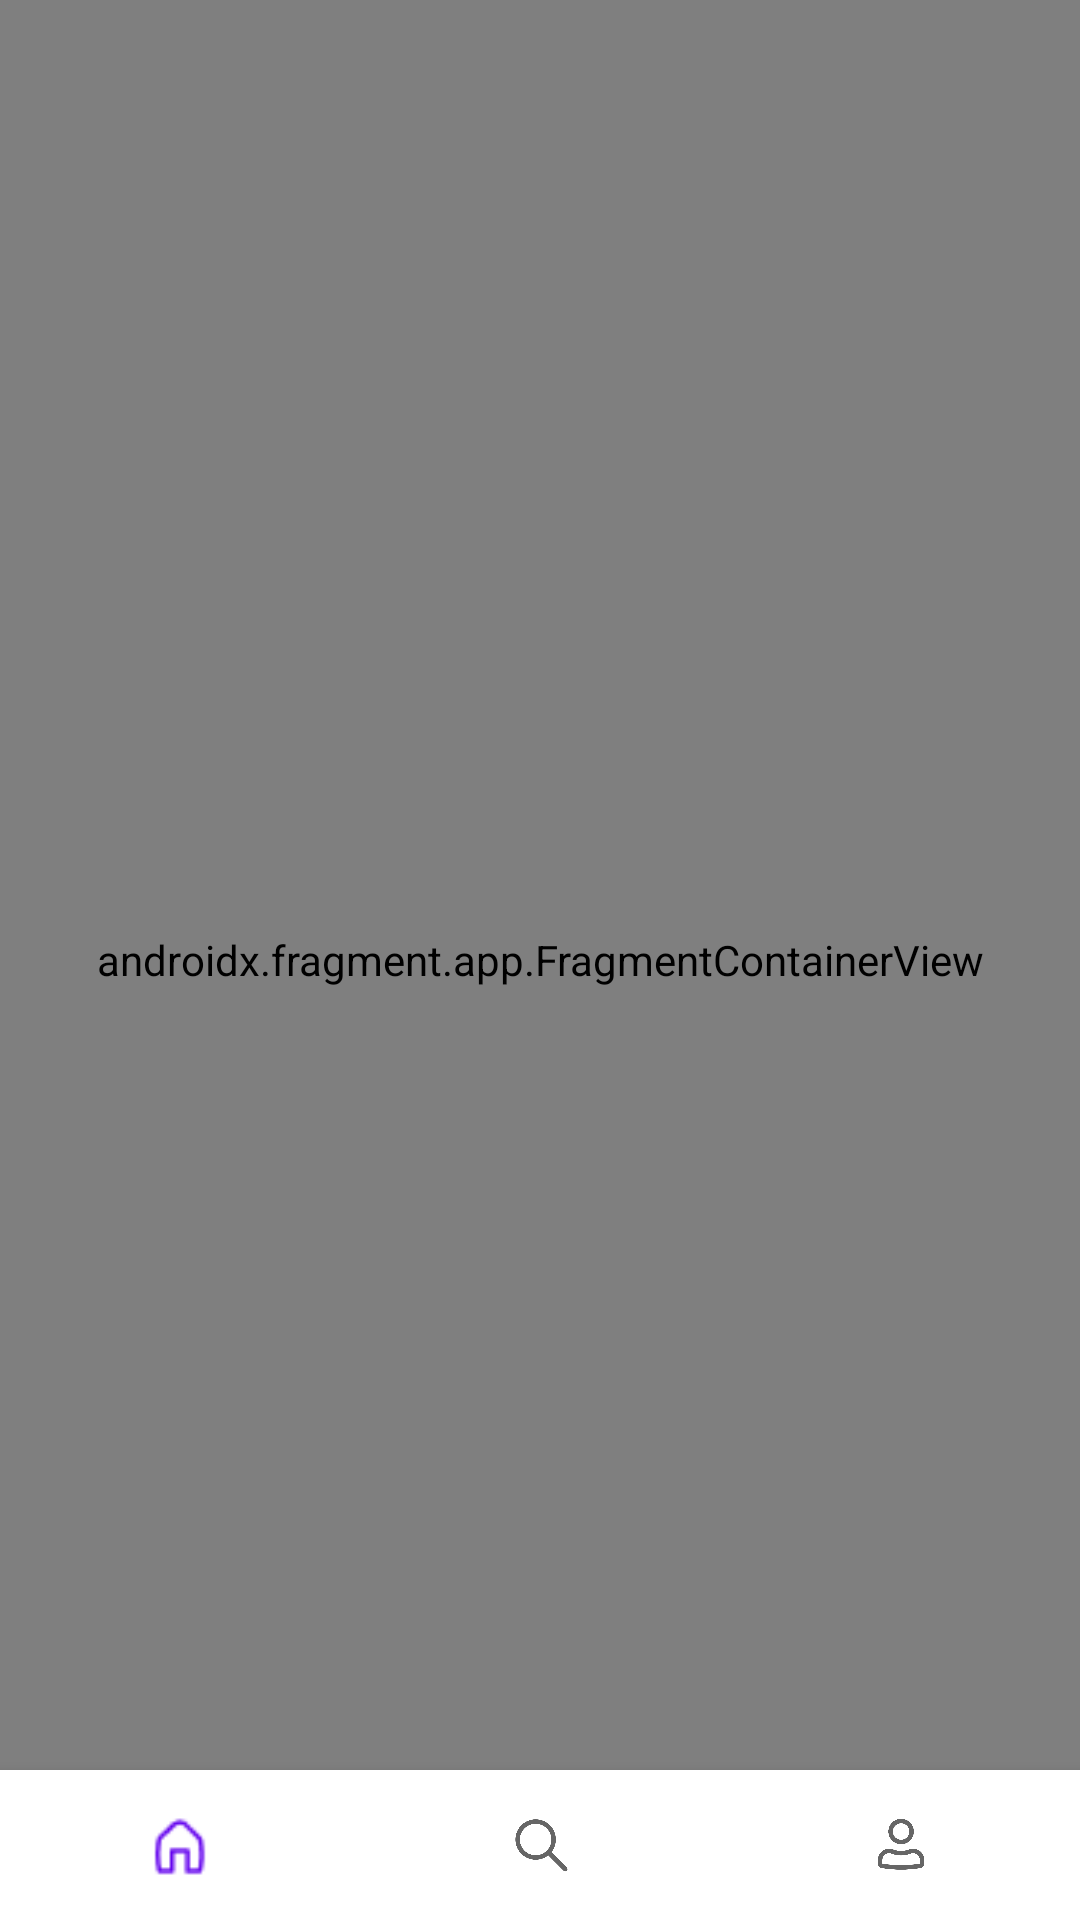

Android layout source for this screen:
<!-- AndroidManifest.xml: activity theme Theme.Homework -->
<!-- res/layout/activity_main.xml -->
<?xml version="1.0" encoding="utf-8"?>
<androidx.constraintlayout.widget.ConstraintLayout xmlns:android="http://schemas.android.com/apk/res/android"
    xmlns:app="http://schemas.android.com/apk/res-auto"
    xmlns:tools="http://schemas.android.com/tools"
    android:id="@+id/fragment_container"
    android:layout_width="match_parent"
    android:layout_height="match_parent"
    tools:context=".MainActivity">


    <androidx.fragment.app.FragmentContainerView
        android:id="@+id/nav_host"
        android:name="androidx.navigation.fragment.NavHostFragment"
        android:layout_width="match_parent"
        android:layout_height="match_parent"
        app:defaultNavHost="true"
        app:navGraph="@navigation/nav_graph"
        tools:layout_editor_absoluteX="-16dp"
        tools:layout_editor_absoluteY="-270dp" />

    <com.google.android.material.bottomnavigation.BottomNavigationView
        android:id="@+id/bottom_nav"
        android:layout_width="match_parent"
        android:layout_height="50dp"
        app:labelVisibilityMode="unlabeled"
        app:layout_constraintBottom_toBottomOf="parent"
        app:menu="@menu/menu_bottom_nav" />

</androidx.constraintlayout.widget.ConstraintLayout>
<!-- resources referenced by this layout -->
<resources>
  <style name="Theme.Homework" parent="Theme.MaterialComponents.Light">
          <item name="android:statusBarColor">@color/white</item>
          <item name="android:windowLightStatusBar">true</item>
      </style>
  <color name="white">#FFFFFFFF</color>
</resources>
